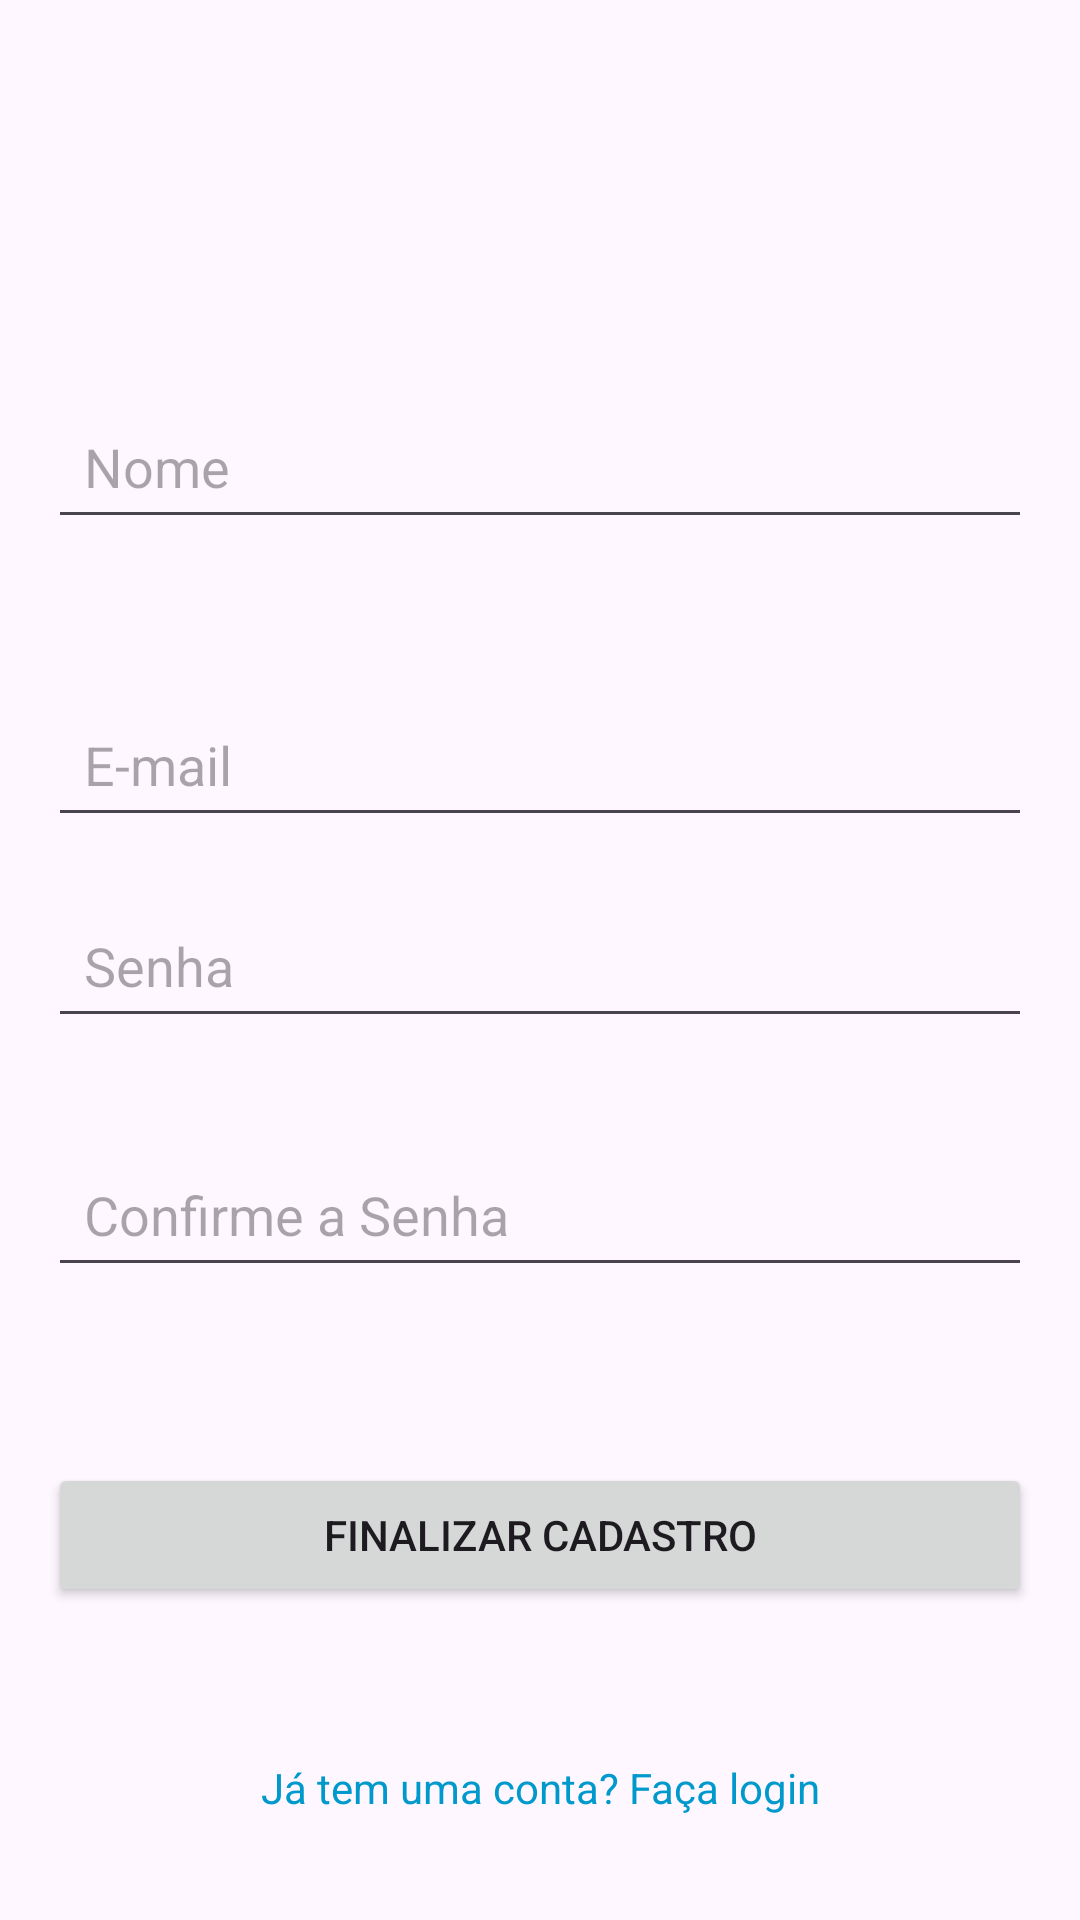

Android layout source for this screen:
<!-- AndroidManifest.xml: application theme Theme.QuizAedes -->
<!-- res/layout/activity_cadastro.xml -->
<?xml version="1.0" encoding="utf-8"?>
<androidx.constraintlayout.widget.ConstraintLayout xmlns:android="http://schemas.android.com/apk/res/android"
    xmlns:app="http://schemas.android.com/apk/res-auto"
    xmlns:tools="http://schemas.android.com/tools"
    android:id="@+id/main"
    android:layout_width="match_parent"
    android:layout_height="match_parent"
    tools:context=".ui.cadastro.CadastroActivity"
    android:padding="16dp">


    
    <EditText
        android:id="@+id/etNome"
        android:layout_width="0dp"
        android:layout_height="wrap_content"
        android:hint="@string/nomeCadastro"
        android:inputType="textPersonName"
        app:layout_constraintTop_toTopOf="parent"
        app:layout_constraintStart_toStartOf="parent"
        app:layout_constraintEnd_toEndOf="parent"
        app:layout_constraintBottom_toBottomOf="@+id/etEmail"
        android:layout_marginBottom="16dp"
        android:layout_marginTop="32dp"
        android:padding="12dp"/>


    
    <EditText
        android:id="@+id/etEmail"
        android:layout_width="0dp"
        android:layout_height="wrap_content"
        android:hint="@string/e_mailCadastro"
        android:inputType="textEmailAddress"
        app:layout_constraintTop_toBottomOf="@+id/etNome"
        app:layout_constraintStart_toStartOf="parent"
        app:layout_constraintEnd_toEndOf="parent"
        app:layout_constraintBottom_toBottomOf="@+id/etPassword"
        android:layout_marginBottom="16dp"
        android:padding="12dp"/>

    
    <EditText
        android:id="@+id/etPassword"
        android:layout_width="0dp"
        android:layout_height="wrap_content"
        android:hint="@string/senhaCadastro"
        android:inputType="textPassword"
        app:layout_constraintTop_toBottomOf="@id/etEmail"
        app:layout_constraintStart_toStartOf="parent"
        app:layout_constraintEnd_toEndOf="parent"
        app:layout_constraintBottom_toTopOf="@id/etConfirmPassword"
        android:layout_marginBottom="16dp"
        android:padding="12dp" />

    
    <EditText
        android:id="@+id/etConfirmPassword"
        android:layout_width="0dp"
        android:layout_height="wrap_content"
        android:hint="@string/confirme_a_senhaCadastro"
        android:inputType="textPassword"
        app:layout_constraintTop_toBottomOf="@id/etPassword"
        app:layout_constraintStart_toStartOf="parent"
        app:layout_constraintEnd_toEndOf="parent"
        app:layout_constraintBottom_toTopOf="@id/btnCadastro"
        android:layout_marginBottom="16dp"
        android:padding="12dp" />

    
    <Button
        android:id="@+id/btnCadastro"
        android:layout_width="0dp"
        android:layout_height="wrap_content"
        android:text="@string/finalizar_cadastro"
        app:layout_constraintTop_toBottomOf="@id/etConfirmPassword"
        app:layout_constraintStart_toStartOf="parent"
        app:layout_constraintEnd_toEndOf="parent"
        app:layout_constraintBottom_toTopOf="@id/linkVoltarLogin"
        android:layout_marginBottom="16dp"
        android:layout_marginTop="24dp" />

    
    <TextView
        android:id="@+id/linkVoltarLogin"
        android:layout_width="wrap_content"
        android:layout_height="wrap_content"
        android:text="@string/j_tem_uma_conta_fa_a_login"
        android:textColor="@android:color/holo_blue_dark"
        android:textSize="14sp"
        android:clickable="true"
        app:layout_constraintTop_toBottomOf="@id/btnCadastro"
        app:layout_constraintStart_toStartOf="parent"
        app:layout_constraintEnd_toEndOf="parent"
        app:layout_constraintBottom_toBottomOf="parent"
        android:layout_marginTop="16dp"
        android:gravity="center" />

</androidx.constraintlayout.widget.ConstraintLayout>
<!-- resources referenced by this layout -->
<resources>
  <string name="confirme_a_senhaCadastro">Confirme a Senha</string>
  <string name="e_mailCadastro">E-mail</string>
  <string name="finalizar_cadastro">Finalizar Cadastro</string>
  <string name="j_tem_uma_conta_fa_a_login">Já tem uma conta? Faça login</string>
  <string name="nomeCadastro">Nome</string>
  <string name="senhaCadastro">Senha</string>
  <style name="Theme.QuizAedes" parent="Base.Theme.QuizAedes" />
  <style name="Base.Theme.QuizAedes" parent="Theme.Material3.DayNight.NoActionBar">
          
          
      </style>
</resources>
